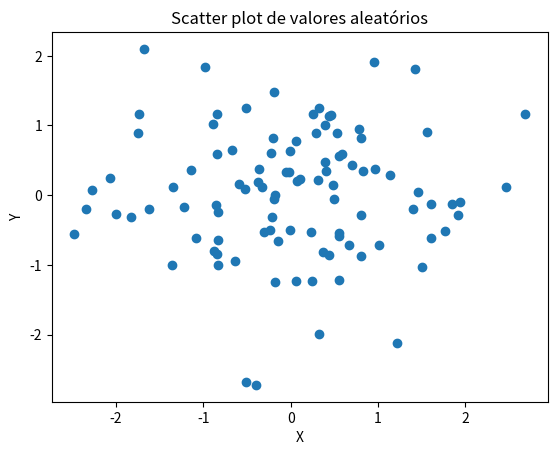

The matplotlib source for this figure:
import numpy as np
import matplotlib.pyplot as plt

# Gerando dados aleatórios
x = np.random.normal(size=100)
y = np.random.normal(size=100)

# Plotando o scatter plot
plt.scatter(x, y)
plt.xlabel('X')
plt.ylabel('Y')
plt.title('Scatter plot de valores aleatórios')
plt.show()
